Photos from the image-classification dataset "grid_smoke_version" in the GitHub repository alterapars/wildfire_hackathon. Its 2 classes are: grid no smoke, grid smoke.

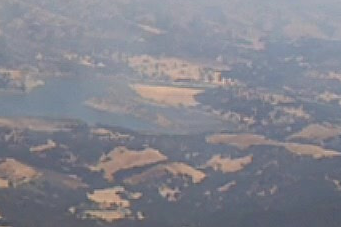
Label: grid smoke

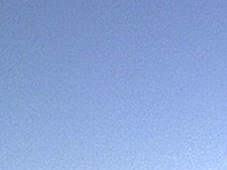
Label: grid no smoke

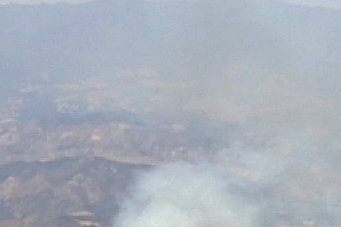
Label: grid smoke

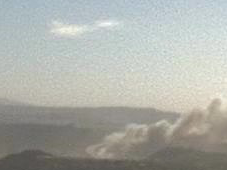
Label: grid smoke

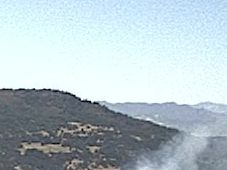
Label: grid smoke

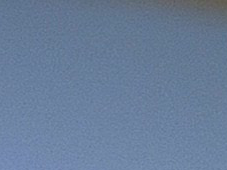
Label: grid no smoke
